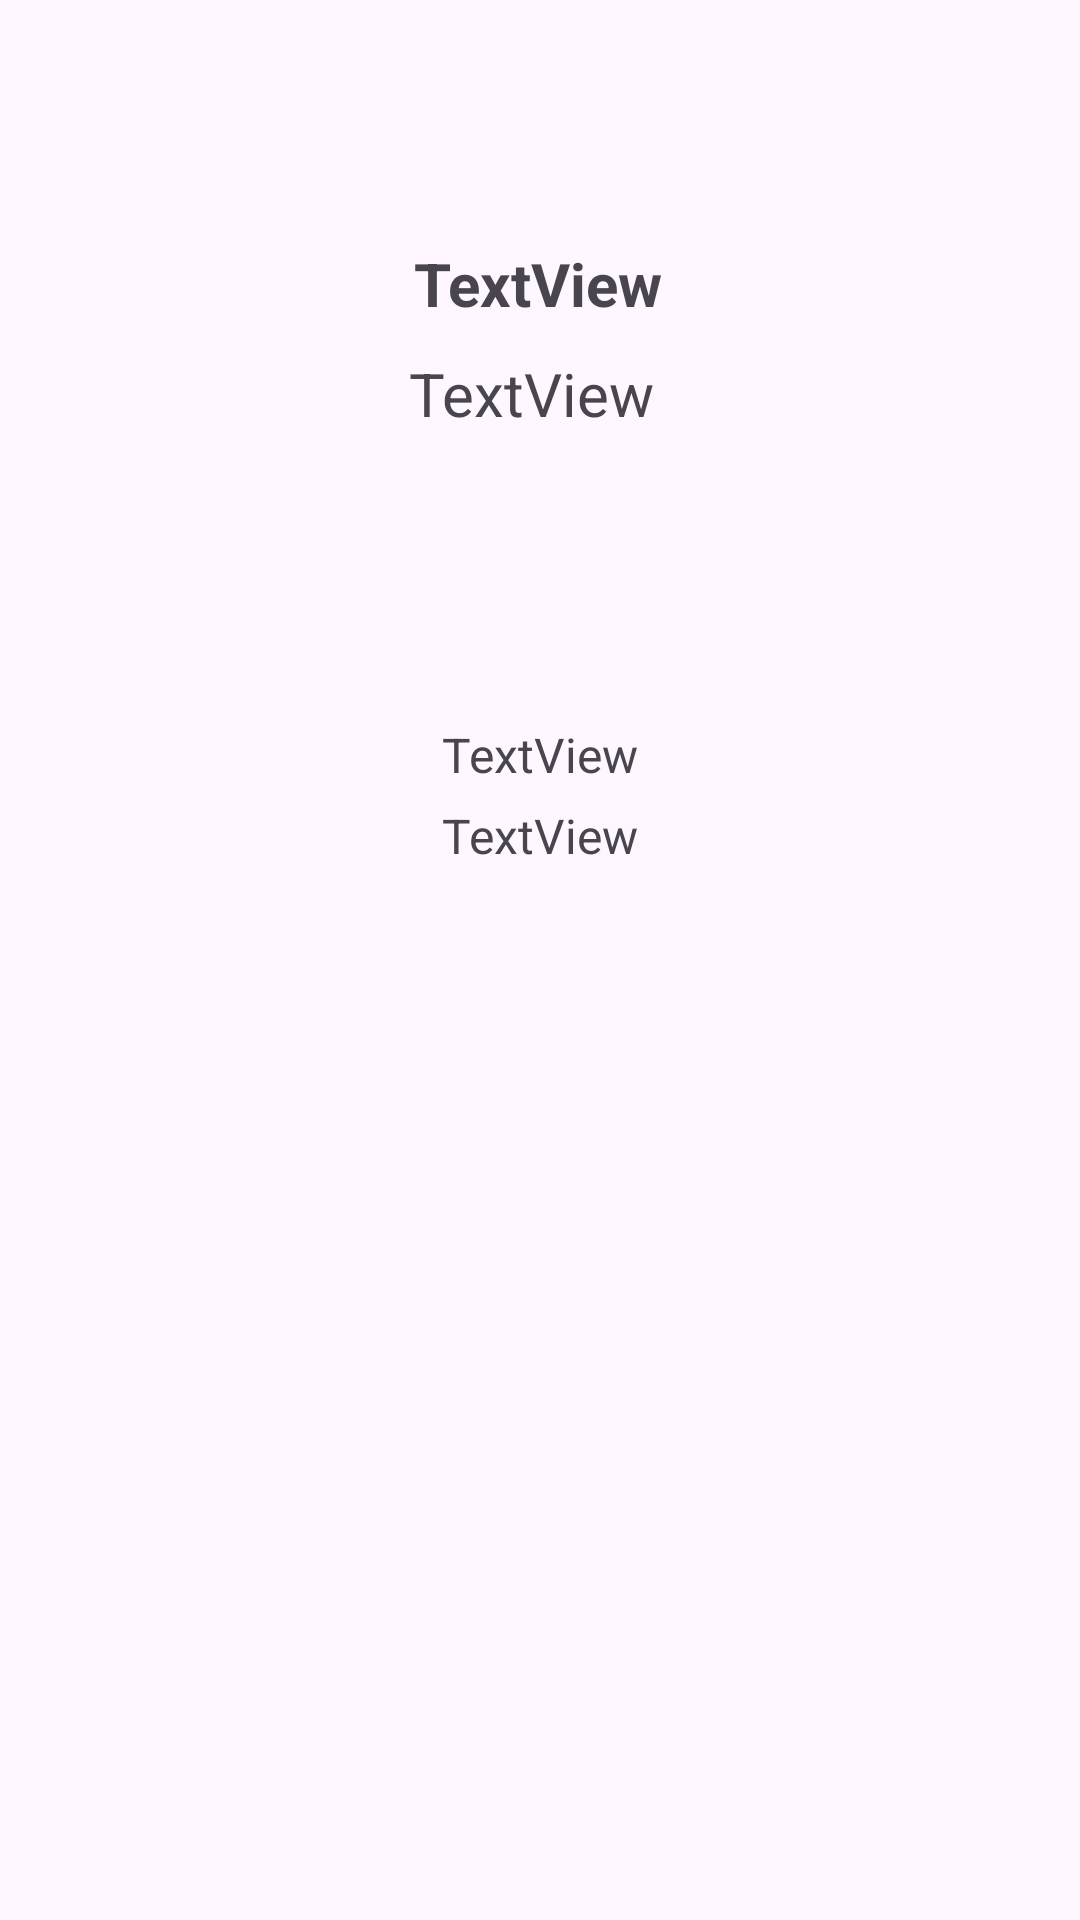

The Android layout XML behind this screen, and the referenced resources:
<!-- AndroidManifest.xml: application theme Theme.SpeedTracker -->
<!-- res/layout/activity_view_surpass.xml -->
<?xml version="1.0" encoding="utf-8"?>
<androidx.constraintlayout.widget.ConstraintLayout xmlns:android="http://schemas.android.com/apk/res/android"
    xmlns:app="http://schemas.android.com/apk/res-auto"
    xmlns:tools="http://schemas.android.com/tools"
    android:layout_width="match_parent"
    android:layout_height="match_parent"
    tools:context=".ViewSurpassActivity">

    <TextView
        android:id="@+id/textView5"
        android:layout_width="wrap_content"
        android:layout_height="wrap_content"
        android:text="TextView"
        android:textSize="16sp"
        app:layout_constraintBottom_toBottomOf="parent"
        app:layout_constraintEnd_toEndOf="parent"
        app:layout_constraintStart_toStartOf="parent"
        app:layout_constraintTop_toTopOf="parent"
        app:layout_constraintVertical_bias="0.433" />

    <TextView
        android:id="@+id/textView2"
        android:layout_width="wrap_content"
        android:layout_height="wrap_content"
        android:text="TextView"
        android:textSize="16sp"
        app:layout_constraintBottom_toBottomOf="parent"
        app:layout_constraintEnd_toEndOf="parent"
        app:layout_constraintStart_toStartOf="parent"
        app:layout_constraintTop_toTopOf="parent"
        app:layout_constraintVertical_bias="0.389" />

    <TextView
        android:id="@+id/textView6"
        android:layout_width="wrap_content"
        android:layout_height="wrap_content"
        android:text="TextView"
        android:textAlignment="center"
        android:textAllCaps="false"
        android:textSize="20sp"
        android:textStyle="bold"
        app:layout_constraintBottom_toBottomOf="parent"
        app:layout_constraintEnd_toEndOf="parent"
        app:layout_constraintHorizontal_bias="0.498"
        app:layout_constraintStart_toStartOf="parent"
        app:layout_constraintTop_toTopOf="parent"
        app:layout_constraintVertical_bias="0.132" />

    <TextView
        android:id="@+id/textView7"
        android:layout_width="wrap_content"
        android:layout_height="wrap_content"
        android:text="TextView"
        android:textSize="20sp"
        app:layout_constraintBottom_toBottomOf="parent"
        app:layout_constraintEnd_toEndOf="parent"
        app:layout_constraintHorizontal_bias="0.49"
        app:layout_constraintStart_toStartOf="parent"
        app:layout_constraintTop_toTopOf="parent"
        app:layout_constraintVertical_bias="0.192" />
</androidx.constraintlayout.widget.ConstraintLayout>
<!-- resources referenced by this layout -->
<resources>
  <style name="Theme.SpeedTracker" parent="Base.Theme.SpeedTracker" />
  <style name="Base.Theme.SpeedTracker" parent="Theme.Material3.DayNight.NoActionBar">
          
          
      </style>
</resources>
